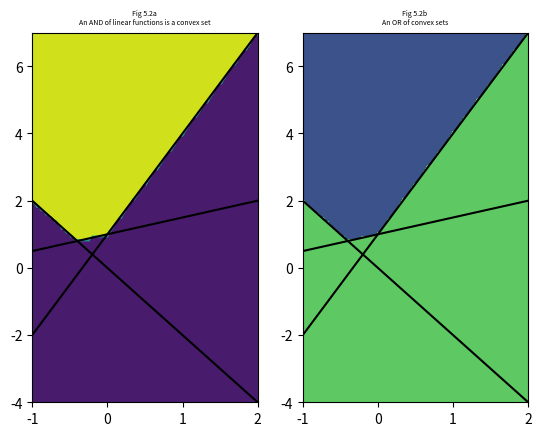
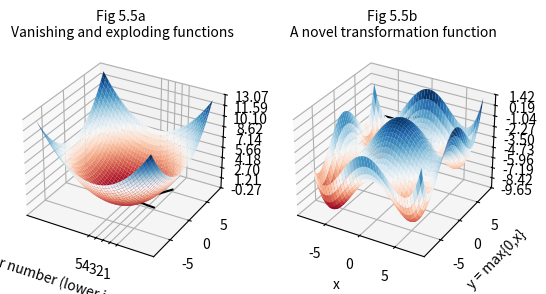
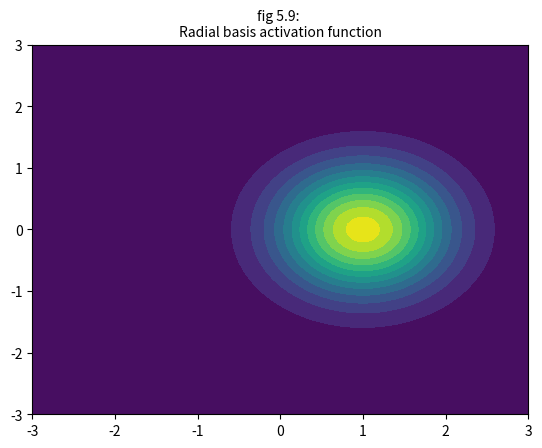

Source code (Python) for these figures, in order:
#!/usr/bin/env python3
# -*- coding: utf-8 -*-
"""
Created on Wed Jul  4 10:25:17 2018

[redacted]
pics from chapter 5
"""
import numpy as np
import matplotlib.pyplot as plt

slope = [ -2, 0.5, 3]
intercept = [0, 1, 1]
low, high = -1, 2
low_rbf, high_rbf = -3, 3
font_size = 5

def conv(x, y, sign = 1, list = range(len(slope))):
    inside = True
    for i in list:
        if sign*(slope[i]*x + intercept[i] - y) > 0:
            inside = False
    return int(inside)

def plotlines():
    x = np.linspace(low, high)
    for i in range(len(slope)):
        y = slope[i]*x + intercept[i]
        plt.plot(x, y, color = "black")

def rbf(x,y,cen_x,cen_y):
    return np.exp(-((x-cen_x)**2 + (y-cen_y)**2))
    
#%% figure 5.2a
# determine the convex set
plt.subplot(121)
plotlines()
ngrid = 100
xi = np.linspace(low, high, ngrid)
# clunky vector operation in python :-(
extremes = [np.add(np.multiply(low,slope),intercept), np.add(np.multiply(high,slope),intercept)]
yi = np.linspace(np.amin(extremes), np.amax(extremes), ngrid)
Xi, Yi = np.meshgrid(xi, yi)
Zi = np.empty(Xi.shape)
# can the convex function be vectorized?
for row in range(len(xi)):
    for column in range(len(yi)):
        Zi[row,column] = conv(Xi[row,column],Yi[row,column])
plt.contourf(xi, yi, Zi)
plt.title("Fig 5.2a \nAn AND of linear functions is a convex set", {"fontsize": font_size})

#%% figure 5.2b
plt.subplot(122)
plotlines()
Zi_full = np.zeros(Xi.shape)
checklist = [[0], [1], [2]]
for index in checklist:
    for row in range(len(xi)):
        for column in range(len(yi)):
            Zi[row,column] = conv(Xi[row,column],Yi[row,column],sign = -1, list = index)
    Zi_full = np.any([Zi_full,Zi],axis=0)        
plt.contourf(xi, yi, Zi_full)
plt.title("Fig 5.2b \nAn OR of convex sets", {"fontsize": font_size})

#%% figure 5.3
# (Code mostly stolen from Pieter)

from numpy import arange
from mpl_toolkits.mplot3d import Axes3D
from pylab import meshgrid, cm, title
from matplotlib.ticker import LinearLocator, FormatStrFormatter
import matplotlib.pyplot as plt

texts = ["5.3a:\nFunction with one (global) minimum", 
         "5.3b:\nFunction with several local minima"]

# the function that I'm going to plot
def z_func(x, y, nr):
    if nr == 1:
        return (x ** 2 + y ** 2)/10
    else:
        return (x/4) ** 4 - (x/2) ** 2 + (y/4) ** 4 - (y/2) ** 2  + x/8 + y/8

x = arange(-8.0, 8.0, 0.1)
y = arange(-8.0, 8.0, 0.1)

# grid of point
X, Y = meshgrid(x, y)

fig = plt.figure()

for loop in range(2):
    Z = z_func(X, Y, loop+1)
    ax = fig.add_subplot(1, 2, loop+1, projection = "3d")
    title(texts[loop])
    ax.plot_surface(X, Y, Z, cmap=cm.RdBu)
    # drawing the function
    ax.zaxis.set_major_locator(LinearLocator(10))
    ax.zaxis.set_major_formatter(FormatStrFormatter('%.02f'))

#%% figure 5.5a
font_size = 10
plt.subplot(121)
x = np.arange(0,5)
y1 = (1/2)**x   # vanishing line, because base < 1
y2 = (1.5)**x   # exploding line, because base > 1
plt.plot(x,y1, color = "black")
plt.plot(x,y2, color = "black")
plt.xticks(x,5-np.arange(0,5))
plt.xlabel("Layer number (lower is deeper)")
plt.title("Fig 5.5a \nVanishing and exploding functions", {"fontsize": font_size})

#%% figure 5.5b
plt.subplot(122)
x = np.linspace(-2,2)
y = np.maximum(0,x) # rectified linear function
plt.plot(x,y, color = "black")
plt.xlabel("x")
plt.ylabel("y = max{0,x}")
plt.title("Fig 5.5b \nA novel transformation function", {"fontsize": font_size})


#%% figure 5.9 Radial basis functions
x_center, y_center = 1, 0
plt.figure()
plt.title("fig 5.9: \nRadial basis activation function", {"fontsize": font_size})
ngrid = 100
xi = np.linspace(low_rbf, high_rbf, ngrid)
yi = np.linspace(low_rbf, high_rbf, ngrid)
Xi, Yi = np.meshgrid(xi, yi)
zi = rbf(Xi,Yi,x_center,y_center)
plt.contourf(xi, yi, zi, 14)